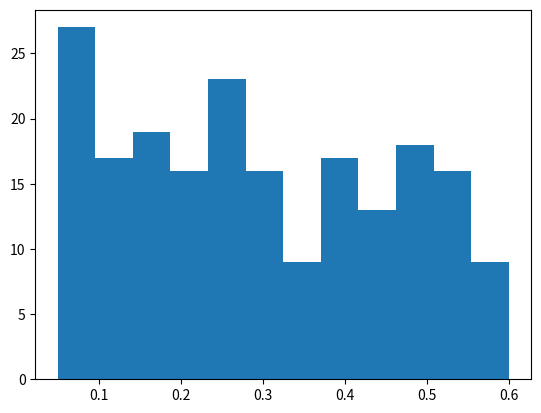

The matplotlib source for this figure:
import numpy as np
import random
import matplotlib.pyplot as plt

class DetectorAlimento:
    """clase que representa un conjunto de sensores de la cinta transportadora
    para detectar el tipo de alimento y su peso.
    """
    def __init__(self):
        self.__alimentos = ["kiwi", "manzana", "papa", "zanahoria", "undefined"]
        self.__peso_alimentos = np.round(np.linspace(0.05, 0.6, 12),2)
        self.__prob_pesos = np.round(self.__softmax(self.__peso_alimentos)[::-1], 2)

    def __softmax(self, x):
        """función softmax para crear vector de probabilidades 
        que sumen 1 en total
        """
        return (np.exp(x - np.max(x)) / np.exp(x - np.max(x)).sum())

    def detectar_alimento(self):
        """método que simula la detección del alimento y devuelve un diccionario
        con la información del tipo y el peso del alimento.
        """
        n_alimentos = len(self.__alimentos)
        alimento_detectado = self.__alimentos[random.randint(0, n_alimentos-1)]
        peso_detectado = random.choices(self.__peso_alimentos, self.__prob_pesos)[0]
        return {"alimento": alimento_detectado, "peso": peso_detectado}
    

if __name__ == "__main__":
    
    random.seed(1)
    sensor = DetectorAlimento()
    lista_pesos = []
    for _ in range(200):
        lista_pesos.append(sensor.detectar_alimento()["peso"])

    plt.hist(lista_pesos, bins=12)
    plt.show()